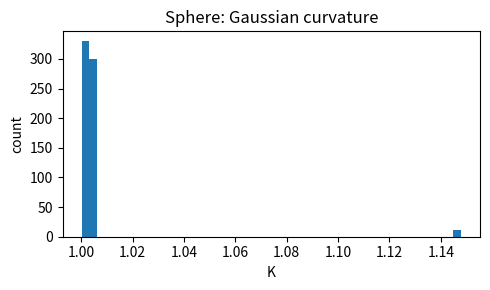
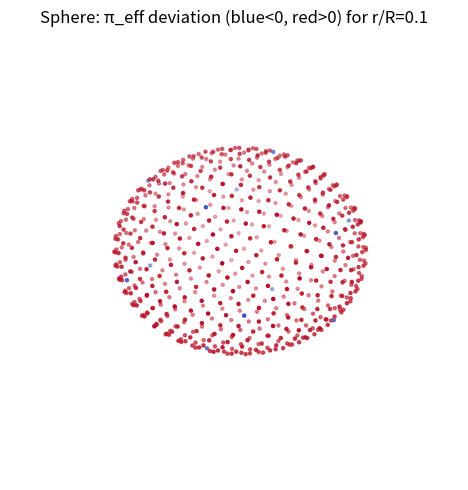
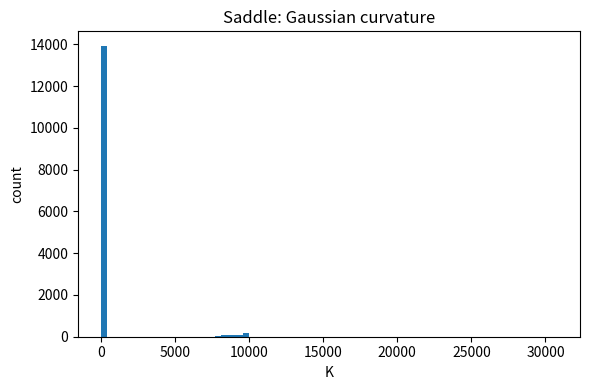
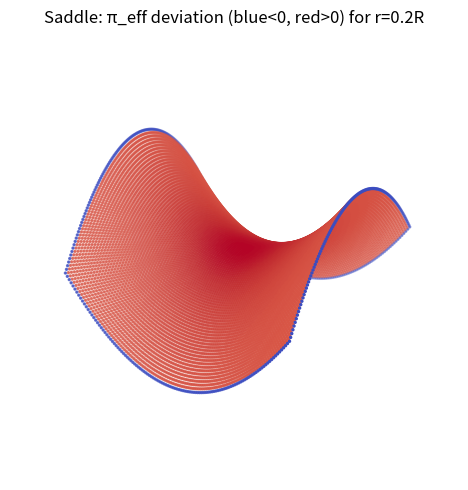

Source code (Python) for these figures, in order:
import math
import os

import matplotlib.pyplot as plt
import numpy as np
import pandas as pd


def tri_area(a, b, c):
    return 0.5 * np.linalg.norm(np.cross(b - a, c - a))


def face_angles(a, b, c):
    ab = np.linalg.norm(b - a)
    bc = np.linalg.norm(c - b)
    ca = np.linalg.norm(a - c)
    cosA = (ab**2 + ca**2 - bc**2) / (2 * ab * ca + 1e-18)
    cosB = (ab**2 + bc**2 - ca**2) / (2 * ab * bc + 1e-18)
    cosC = (bc**2 + ca**2 - ab**2) / (2 * bc * ca + 1e-18)
    cosA = np.clip(cosA, -1.0, 1.0)
    cosB = np.clip(cosB, -1.0, 1.0)
    cosC = np.clip(cosC, -1.0, 1.0)
    return np.arccos(cosA), np.arccos(cosB), np.arccos(cosC)


def vertex_curvature_angle_deficit(verts, faces):
    n = len(verts)
    angle_sum = np.zeros(n)
    area_sum = np.zeros(n)
    for f in faces:
        i, j, k = f
        a, b, c = verts[i], verts[j], verts[k]
        A, B, C = face_angles(a, b, c)
        area = tri_area(a, b, c)
        angle_sum[i] += A
        angle_sum[j] += B
        angle_sum[k] += C
        area_sum[i] += area / 3.0
        area_sum[j] += area / 3.0
        area_sum[k] += area / 3.0
    K = (2 * np.pi - angle_sum) / (area_sum + 1e-18)
    return K, area_sum


def write_ply_with_colors(path, verts, faces, colors):
    cols = np.clip(colors, 0.0, 1.0)
    cols = (cols * 255).astype(np.uint8)
    with open(path, "w") as f:
        f.write("ply\nformat ascii 1.0\n")
        f.write(f"element vertex {len(verts)}\n")
        f.write("property float x\nproperty float y\nproperty float z\n")
        f.write("property uchar red\nproperty uchar green\nproperty uchar blue\n")
        f.write(f"element face {len(faces)}\n")
        f.write("property list uchar int vertex_indices\n")
        f.write("end_header\n")
        for (x, y, z), (r, g, b) in zip(verts, cols):
            f.write(f"{x} {y} {z} {int(r)} {int(g)} {int(b)}\n")
        for tri in faces:
            f.write(f"3 {tri[0]} {tri[1]} {tri[2]}\n")


def make_icosahedron(R=1.0):
    t = (1.0 + 5.0**0.5) / 2.0
    verts = np.array(
        [
            [-1, t, 0],
            [1, t, 0],
            [-1, -t, 0],
            [1, -t, 0],
            [0, -1, t],
            [0, 1, t],
            [0, -1, -t],
            [0, 1, -t],
            [t, 0, -1],
            [t, 0, 1],
            [-t, 0, -1],
            [-t, 0, 1],
        ],
        dtype=float,
    )
    verts /= np.linalg.norm(verts, axis=1)[:, None]
    verts *= R
    faces = np.array(
        [
            [0, 11, 5],
            [0, 5, 1],
            [0, 1, 7],
            [0, 7, 10],
            [0, 10, 11],
            [1, 5, 9],
            [5, 11, 4],
            [11, 10, 2],
            [10, 7, 6],
            [7, 1, 8],
            [3, 9, 4],
            [3, 4, 2],
            [3, 2, 6],
            [3, 6, 8],
            [3, 8, 9],
            [4, 9, 5],
            [2, 4, 11],
            [6, 2, 10],
            [8, 6, 7],
            [9, 8, 1],
        ],
        dtype=int,
    )
    return verts, faces


def subdivide(verts, faces, R):
    verts = verts.tolist()
    faces = faces.tolist()
    edge_mid_cache = {}

    def mid(a, b):
        key = tuple(sorted((a, b)))
        if key in edge_mid_cache:
            return edge_mid_cache[key]
        p = (np.array(verts[a]) + np.array(verts[b])) / 2.0
        p = p / np.linalg.norm(p) * R
        idx = len(verts)
        verts.append(p.tolist())
        edge_mid_cache[key] = idx
        return idx

    new_faces = []
    for tri in faces:
        i, j, k = tri
        a = mid(i, j)
        b = mid(j, k)
        c = mid(k, i)
        new_faces += [[i, a, c], [a, j, b], [c, b, k], [a, b, c]]
    return np.array(verts, float), np.array(new_faces, int)


def make_icosphere(R=1.0, depth=2):
    v, f = make_icosahedron(R)
    for _ in range(depth):
        v, f = subdivide(v, f, R)
    return v, f


def sphere_example(outdir, R=1.0, depth=3, r_frac=0.1):
    os.makedirs(outdir, exist_ok=True)
    verts, faces = make_icosphere(R, depth)
    K, areas = vertex_curvature_angle_deficit(verts, faces)
    r = r_frac * R
    pi_eff = math.pi * (1.0 - (r * r / 6.0) * K)
    rel = (pi_eff - math.pi) / math.pi
    rel_clip = np.clip((rel + 0.02) / 0.04, 0.0, 1.0)
    colors = np.stack([rel_clip, np.zeros_like(rel_clip), 1.0 - rel_clip], axis=1)
    write_ply_with_colors(f"{outdir}/icosphere_pia_heatmap.ply", verts, faces, colors)
    pd.DataFrame(
        {
            "x": verts[:, 0],
            "y": verts[:, 1],
            "z": verts[:, 2],
            "K": K,
            "area": areas,
            "pi_eff": pi_eff,
            "rel_pi": rel,
        }
    ).to_csv(f"{outdir}/vertices_curvature.csv", index=False)
    plt.figure(figsize=(5, 3))
    plt.hist(K, bins=50)
    plt.title("Sphere: Gaussian curvature")
    plt.xlabel("K")
    plt.ylabel("count")
    plt.tight_layout()
    plt.savefig(f"{outdir}/sphere_K_hist.png")
    plt.close()
    c = np.array([0, 0, R], float)
    u = np.array([1, 0, 0], float)
    v = np.array([0, 1, 0], float)
    theta = r / R
    N = 360
    circle_pts = []
    for t in np.linspace(0, 2 * np.pi, N, endpoint=False):
        w = math.cos(t) * u + math.sin(t) * v
        p = math.cos(theta) * c + math.sin(theta) * R * w
        p = p / np.linalg.norm(p) * R
        circle_pts.append(p)
    circle_pts = np.array(circle_pts)
    diffs = np.diff(np.vstack([circle_pts, circle_pts[0]]), axis=0)
    C_meas = np.sum(np.linalg.norm(diffs, axis=1))
    C_theory = 2 * math.pi * R * math.sin(theta)
    C_asym = 2 * math.pi * r * (1 - (r * r) / (6 * R * R))
    with open(f"{outdir}/geodesic_circle_report.txt", "w") as f:
        f.write(f"Sphere R={R}, r={r} (θ={theta} rad)\n")
        f.write(f"Measured circumference (polyline N={N}): {C_meas:.6f}\n")
        f.write(f"Theory 2π R sinθ:                         {C_theory:.6f}\n")
        f.write(f"Asymptotic 2π r (1 - r^2/(6R^2)):          {C_asym:.6f}\n")
        f.write(f"π_eff_meas = C_meas/(2r) = {C_meas/(2*r):.9f}\n")
        f.write(f"π_eff_asym = π*(1 - K r^2/6) with K=1/R^2 = {math.pi*(1-(r*r/(6*R*R))):.9f}\n")
    from mpl_toolkits.mplot3d import Axes3D  # noqa

    fig = plt.figure(figsize=(5, 5))
    ax = fig.add_subplot(111, projection="3d")
    ax.scatter(verts[:, 0], verts[:, 1], verts[:, 2], c=rel_clip, cmap="coolwarm", s=5)
    ax.set_title("Sphere: π_eff deviation (blue<0, red>0) for r/R=0.1")
    ax.set_axis_off()
    plt.tight_layout()
    plt.savefig(f"{outdir}/sphere_pi_eff_heatmap.png")
    plt.close()


def make_saddle(R=1.0, a=1.0, n=120):
    xs = np.linspace(-a, a, n)
    ys = np.linspace(-a, a, n)
    X, Y = np.meshgrid(xs, ys)
    Z = (X * X - Y * Y) / (2.0 * R)
    verts = np.stack([X.ravel(), Y.ravel(), Z.ravel()], axis=1)
    faces = []
    for i in range(n - 1):
        for j in range(n - 1):
            idx = i * n + j
            faces.append([idx, idx + 1, idx + n])
            faces.append([idx + 1, idx + n + 1, idx + n])
    return verts, np.array(faces, int)


def saddle_example(outdir, R=1.0, a=1.2, n=120, r_scale=0.2):
    os.makedirs(outdir, exist_ok=True)
    verts, faces = make_saddle(R, a, n)
    K, areas = vertex_curvature_angle_deficit(verts, faces)
    r0 = r_scale * R
    pi_eff = math.pi * (1.0 - (r0 * r0 / 6.0) * K)
    rel = (pi_eff - math.pi) / math.pi
    rel_clip = np.clip((rel + 0.05) / 0.1, 0.0, 1.0)
    colors = np.stack([rel_clip, np.zeros_like(rel_clip), 1.0 - rel_clip], axis=1)
    write_ply_with_colors(f"{outdir}/saddle_pia_heatmap.ply", verts, faces, colors)
    pd.DataFrame(
        {
            "x": verts[:, 0],
            "y": verts[:, 1],
            "z": verts[:, 2],
            "K": K,
            "pi_eff": pi_eff,
            "rel_pi": rel,
        }
    ).to_csv(f"{outdir}/vertices_curvature.csv", index=False)
    plt.figure(figsize=(6, 4))
    plt.hist(K, bins=80)
    plt.title("Saddle: Gaussian curvature")
    plt.xlabel("K")
    plt.ylabel("count")
    plt.tight_layout()
    plt.savefig(f"{outdir}/saddle_K_hist.png")
    plt.close()
    from mpl_toolkits.mplot3d import Axes3D  # noqa

    fig = plt.figure(figsize=(6, 5))
    ax = fig.add_subplot(111, projection="3d")
    ax.scatter(verts[:, 0], verts[:, 1], verts[:, 2], c=rel_clip, cmap="coolwarm", s=2)
    ax.set_title("Saddle: π_eff deviation (blue<0, red>0) for r=0.2R")
    ax.set_axis_off()
    plt.tight_layout()
    plt.savefig(f"{outdir}/saddle_pi_eff_heatmap.png")
    plt.close()


if __name__ == "__main__":
    sphere_example("examples/gu_manifolds/sphere", R=1.0, depth=3, r_frac=0.1)
    saddle_example("examples/gu_manifolds/saddle", R=1.0, a=1.2, n=120, r_scale=0.2)
